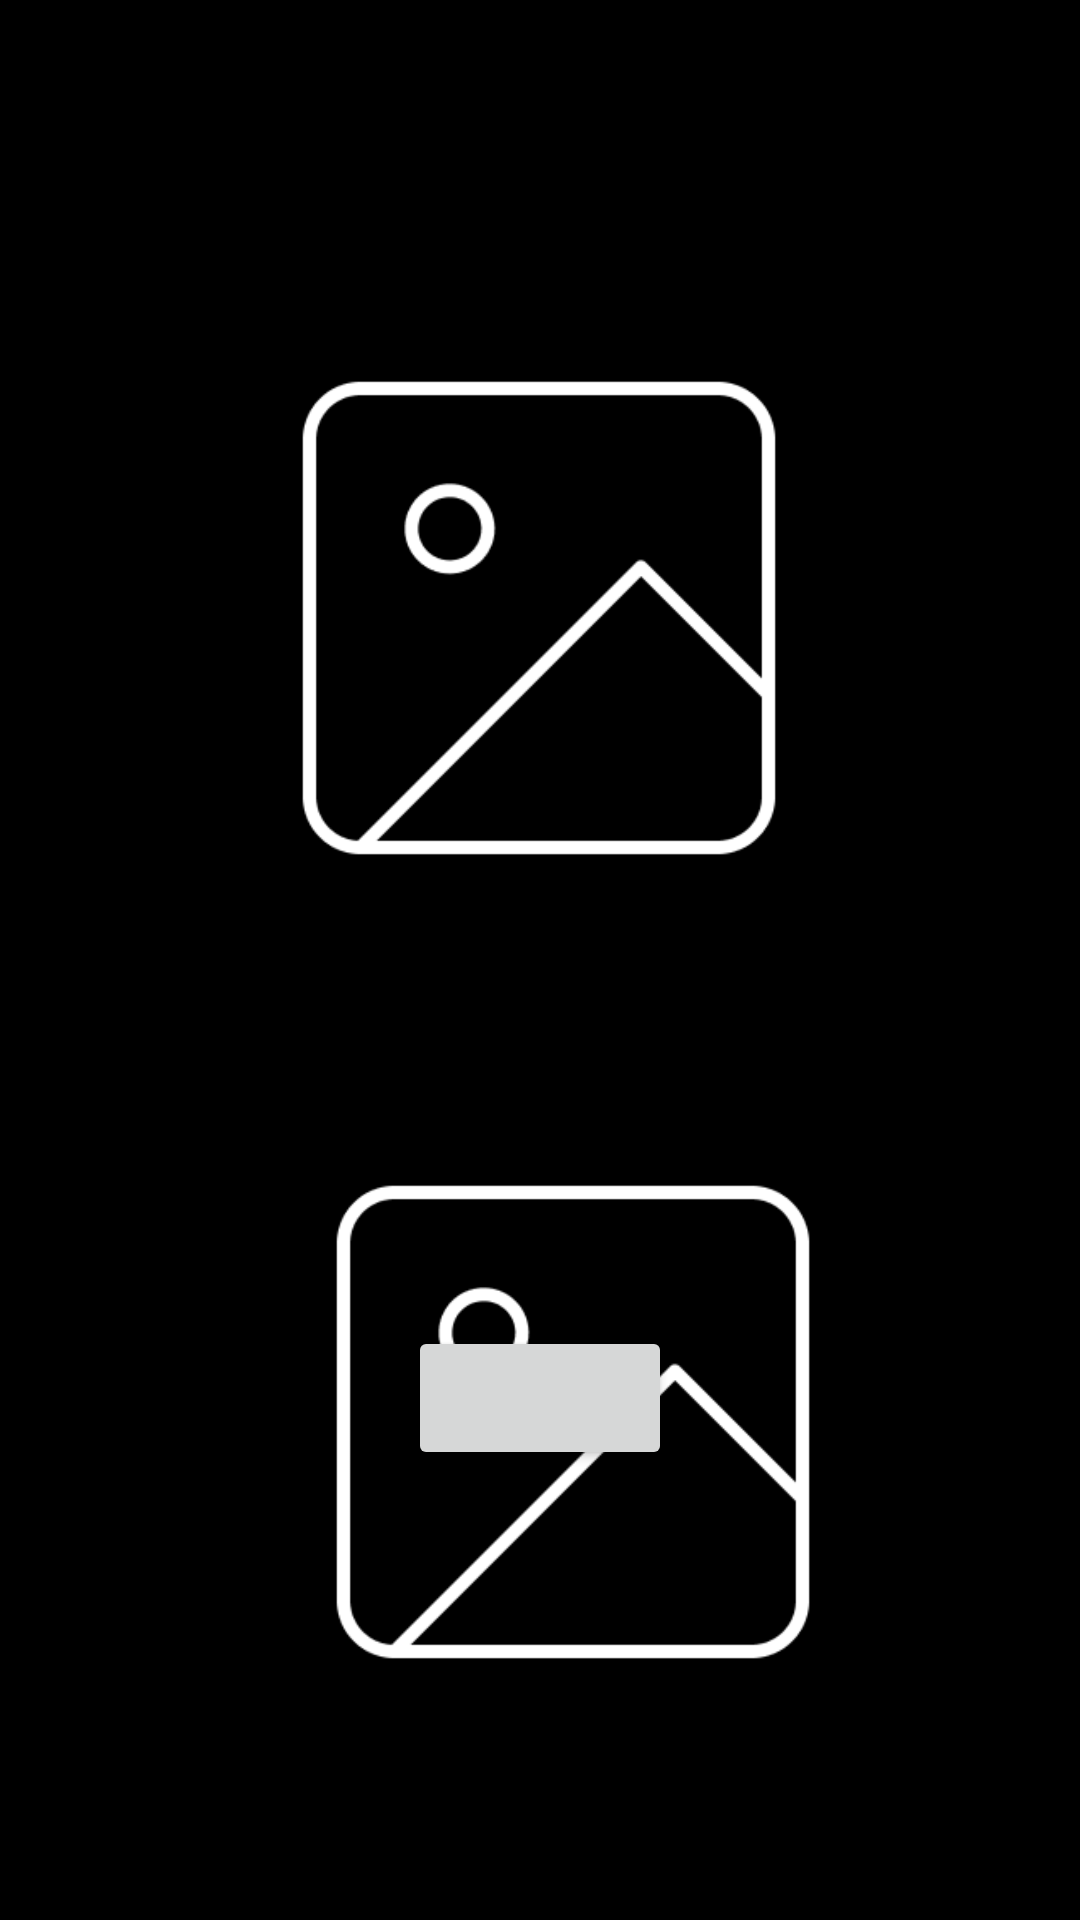

Write the Android layout XML for this screen, with the resource values it uses.
<!-- AndroidManifest.xml: application theme Theme.MyApplication -->
<!-- res/layout/activity_upload.xml -->
<?xml version="1.0" encoding="utf-8"?>
<androidx.constraintlayout.widget.ConstraintLayout xmlns:android="http://schemas.android.com/apk/res/android"
    xmlns:app="http://schemas.android.com/apk/res-auto"
    xmlns:tools="http://schemas.android.com/tools"
    android:layout_width="match_parent"
    android:layout_height="match_parent">

    <ImageView
        android:id="@+id/imageView"
        android:layout_width="204dp"
        android:layout_height="204dp"
        android:layout_marginTop="104dp"
        android:src="@drawable/img_1"
        app:layout_constraintEnd_toEndOf="parent"
        app:layout_constraintHorizontal_bias="0.497"
        app:layout_constraintStart_toStartOf="parent"
        app:layout_constraintTop_toTopOf="parent" />

    <Button
        android:id="@+id/uploadButton"
        android:layout_width="wrap_content"
        android:layout_height="wrap_content"
        android:layout_marginTop="134dp"
        app:layout_constraintEnd_toEndOf="parent"
        app:layout_constraintStart_toStartOf="parent"
        app:layout_constraintTop_toBottomOf="@+id/imageView" />

    <ImageView
        android:id="@+id/loadimg"
        android:layout_width="204dp"
        android:layout_height="204dp"
        android:layout_marginBottom="64dp"
        android:src="@drawable/img_1"
        app:layout_constraintBottom_toBottomOf="parent"
        app:layout_constraintEnd_toEndOf="parent"
        app:layout_constraintHorizontal_bias="0.57"
        app:layout_constraintStart_toStartOf="parent" />

</androidx.constraintlayout.widget.ConstraintLayout>
<!-- resources referenced by this layout -->
<resources>
  <!-- drawable img_1: png bitmap (drawable, 5844 bytes) -->
  <style name="Theme.MyApplication" parent="Theme.MaterialComponents.Light.NoActionBar">
          
          <item name="colorPrimary">@color/purple_500</item>
          <item name="colorPrimaryVariant">@color/purple_700</item>
          <item name="colorOnPrimary">@color/white</item>
          
          <item name="colorSecondary">@color/teal_200</item>
          <item name="colorSecondaryVariant">@color/teal_700</item>
          <item name="colorOnSecondary">@color/black</item>
          
          <item name="android:statusBarColor">?attr/colorPrimaryVariant</item>
          <item name="android:windowBackground">@color/black</item>
          
      </style>
  <color name="purple_500">#FF6200EE</color>
  <color name="purple_700">#FF3700B3</color>
  <color name="white">#FFFFFFFF</color>
  <color name="teal_200">#FF03DAC5</color>
  <color name="teal_700">#FF018786</color>
  <color name="black">#FF000000</color>
</resources>
